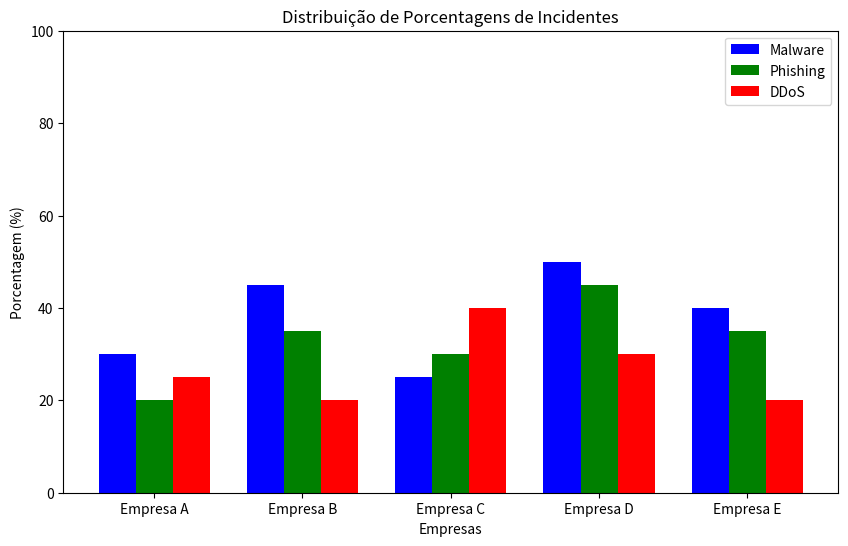
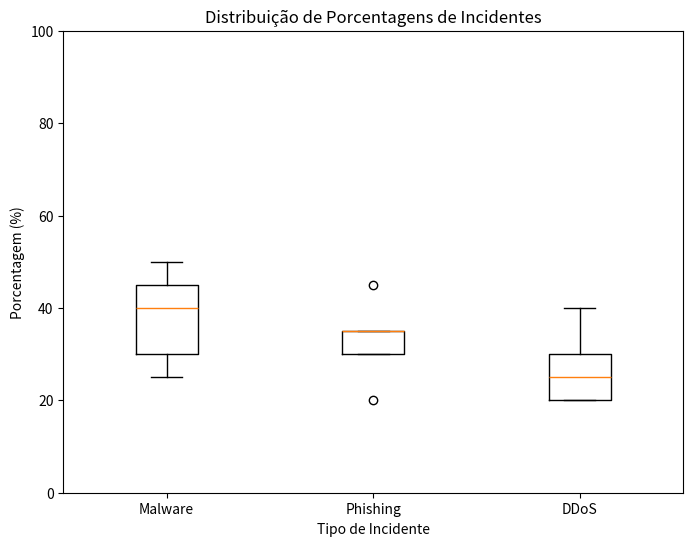
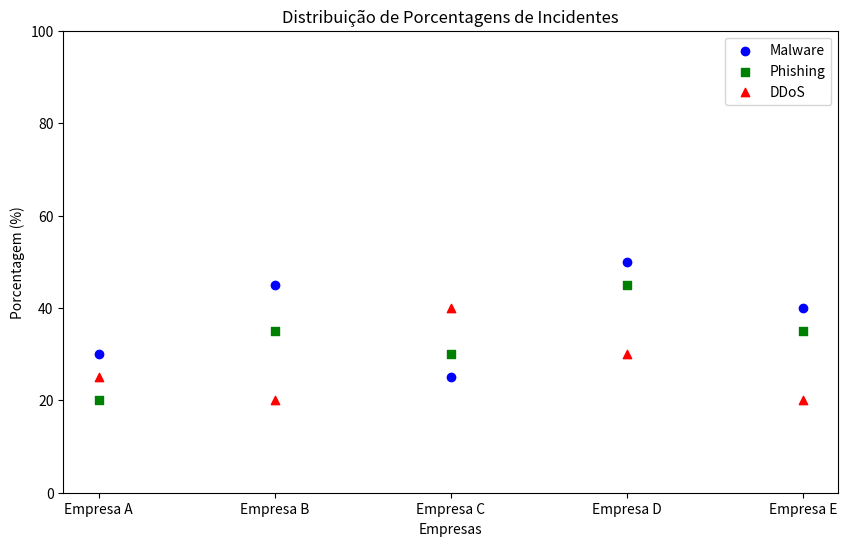
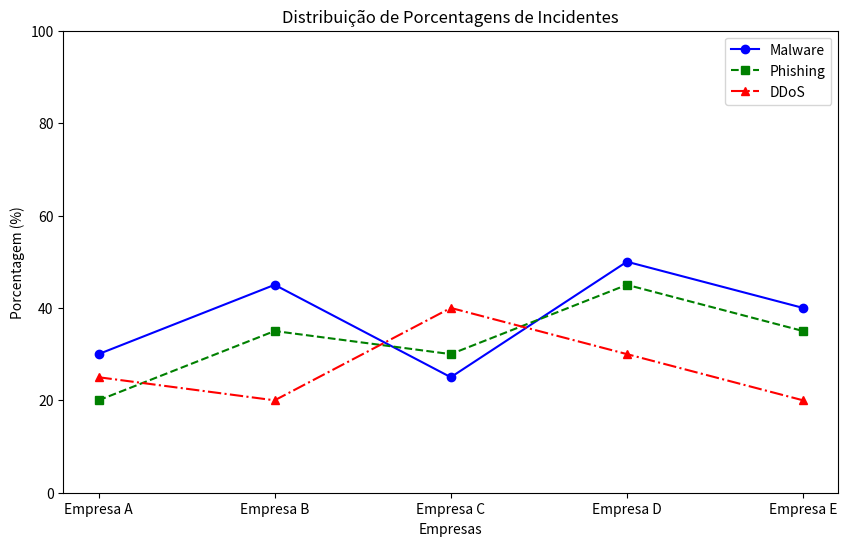
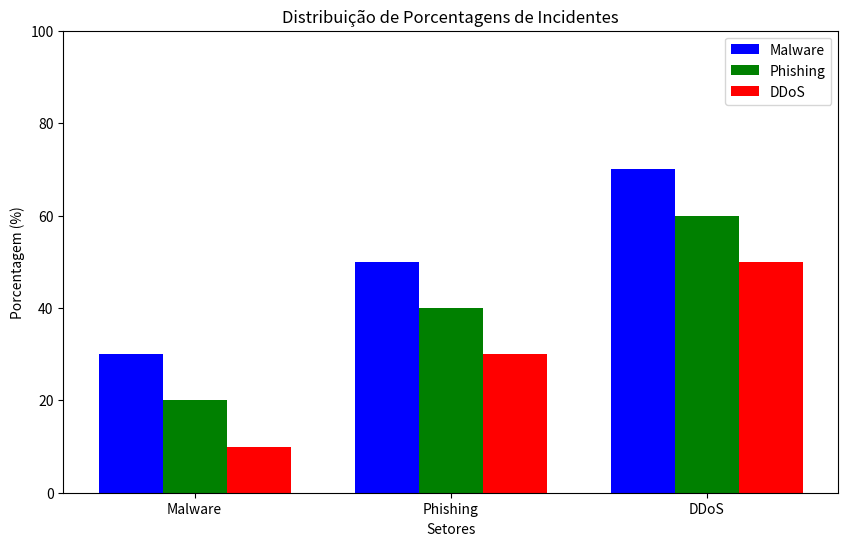

Recreate these plots in Python, in order.
import matplotlib.pyplot as plt
import numpy as np

# Dados de exemplo
empresas = ['Empresa A', 'Empresa B', 'Empresa C', 'Empresa D', 'Empresa E']
malware = [30, 45, 25, 50, 40]
phishing = [20, 35, 30, 45, 35]
ddos = [25, 20, 40, 30, 20]

# Gráfico de Barras Agrupadas
bar_width = 0.25
x = np.arange(len(empresas))
plt.figure(figsize=(10, 6))
plt.bar(x - bar_width, malware, width=bar_width, label='Malware', color='b')
plt.bar(x, phishing, width=bar_width, label='Phishing', color='g')
plt.bar(x + bar_width, ddos, width=bar_width, label='DDoS', color='r')
plt.title('Distribuição de Porcentagens de Incidentes')
plt.xlabel('Empresas')
plt.ylabel('Porcentagem (%)')
plt.xticks(x, empresas)
plt.ylim(0, 100)
plt.legend()
plt.show()

# Gráfico de Boxplot
dados = [malware, phishing, ddos]
labels = ['Malware', 'Phishing', 'DDoS']
plt.figure(figsize=(8, 6))
plt.boxplot(dados, labels=labels)
plt.title('Distribuição de Porcentagens de Incidentes')
plt.xlabel('Tipo de Incidente')
plt.ylabel('Porcentagem (%)')
plt.ylim(0, 100)
plt.show()

# Gráfico de Dispersão
plt.figure(figsize=(10, 6))
plt.scatter(empresas, malware, color='b', label='Malware', marker='o')
plt.scatter(empresas, phishing, color='g', label='Phishing', marker='s')
plt.scatter(empresas, ddos, color='r', label='DDoS', marker='^')
plt.title('Distribuição de Porcentagens de Incidentes')
plt.xlabel('Empresas')
plt.ylabel('Porcentagem (%)')
plt.ylim(0, 100)
plt.legend()
plt.show()

# Gráfico de Linhas
plt.figure(figsize=(10, 6))
plt.plot(empresas, malware, marker='o', linestyle='-', color='b', label='Malware')
plt.plot(empresas, phishing, marker='s', linestyle='--', color='g', label='Phishing')
plt.plot(empresas, ddos, marker='^', linestyle='-.', color='r', label='DDoS')
plt.title('Distribuição de Porcentagens de Incidentes')
plt.xlabel('Empresas')
plt.ylabel('Porcentagem (%)')
plt.ylim(0, 100)
plt.legend()
plt.show()

# TESTE
setores = ['Financeiro', 'Comércio', 'Saúde']
empresas = ['Malware', 'Phishing', 'DDoS']
malware_media = [30, 50, 70]
phishing_media = [20, 40, 60]
ddos_media = [10, 30, 50]
bar_width = 0.25
x = np.arange(len(setores))
plt.figure(figsize=(10, 6))
plt.bar(x - bar_width, malware_media, width=bar_width, label='Malware', color='b')
plt.bar(x, phishing_media, width=bar_width, label='Phishing', color='g')
plt.bar(x + bar_width, ddos_media, width=bar_width, label='DDoS', color='r')
plt.title('Distribuição de Porcentagens de Incidentes')
plt.xlabel('Setores')
plt.ylabel('Porcentagem (%)')
plt.xticks(x, empresas)  # Usando 'empresas' como rótulos
plt.ylim(0, 100)
plt.legend()
plt.show()

matriz_bar = np.array([[10,25,50],[5,15,80],[2,4,8]])
minimos = np.min(matriz_bar, axis=1)
print(minimos)
